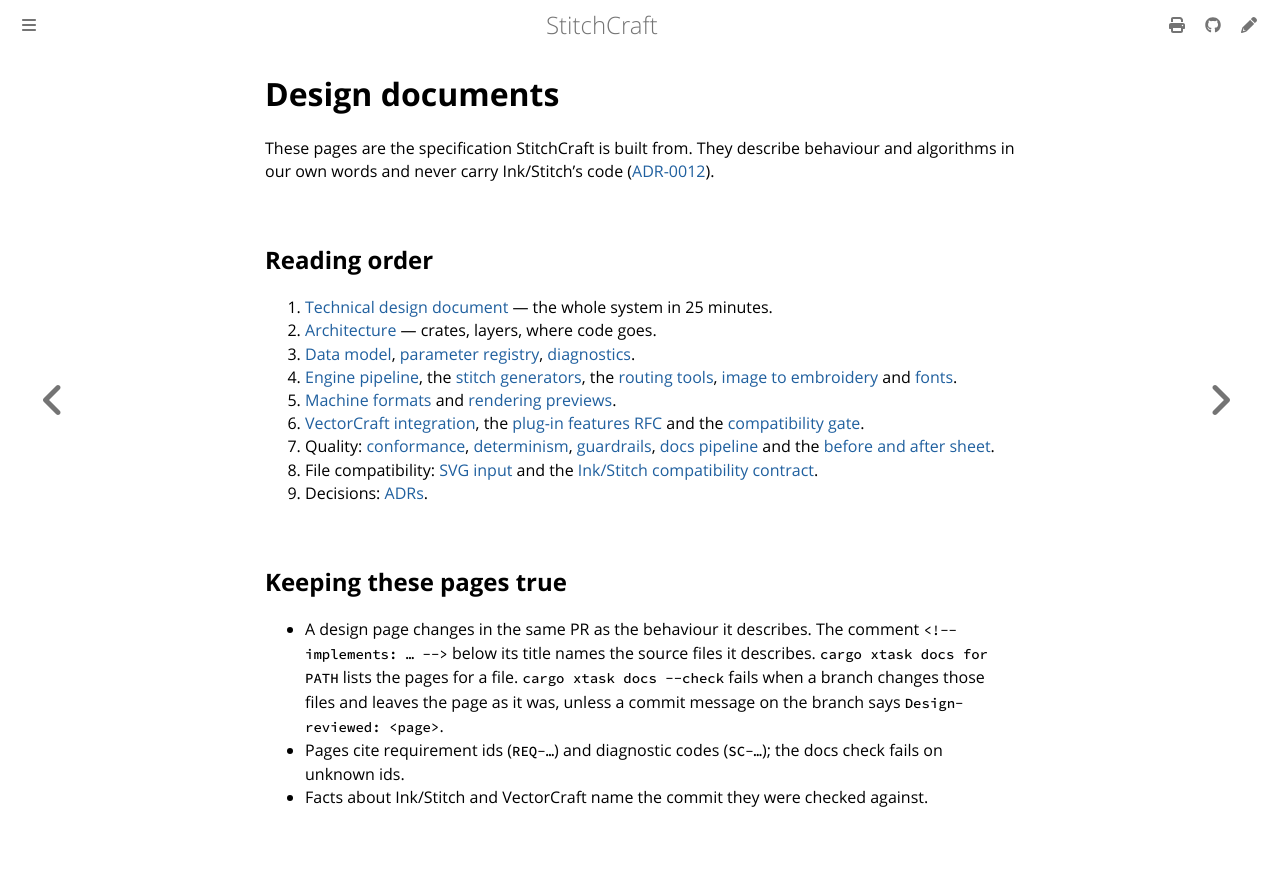

repository: KaboomFox/stitchcraft · page: dev/design/index.html · generator: mdbook

# Design documents

These pages are the specification StitchCraft is built from. They describe behaviour and algorithms in
our own words and never carry Ink/Stitch's code ([ADR-0012](adr/0012-read-dont-copy.md)).

## Reading order

1. [Technical design document](tdd.md) — the whole system in 25 minutes.
2. [Architecture](architecture.md) — crates, layers, where code goes.
3. [Data model](data-model.md), [parameter registry](params.md), [diagnostics](diagnostics.md).
4. [Engine pipeline](engine-pipeline.md), the [stitch generators](algorithms/), the
   [routing tools](routing.md), [image to embroidery](image-to-embroidery.md) and [fonts](fonts.md).
5. [Machine formats](formats.md) and [rendering previews](rendering.md).
6. [VectorCraft integration](vectorcraft-integration.md), the [plug-in features RFC](rfc-vectorcraft-abi-v2.md)
   and the [compatibility gate](compatibility-gate.md).
7. Quality: [conformance](conformance.md), [determinism](determinism.md), [guardrails](guardrails.md),
   [docs pipeline](docs-pipeline.md) and the [before and after sheet](before-after-sheet.md).
8. File compatibility: [SVG input](svg-input.md) and the
   [Ink/Stitch compatibility contract](inkstitch-compat-contract.md).
9. Decisions: [ADRs](adr/).

## Keeping these pages true

- A design page changes in the same PR as the behaviour it describes. The comment
  `<!-- implements: … -->` below its title names the source files it describes. `cargo xtask docs for PATH` lists the
  pages for a file. `cargo xtask docs --check` fails when a branch changes those files and leaves the
  page as it was, unless a commit message on the branch says `Design-reviewed: <page>`.
- Pages cite requirement ids (`REQ-…`) and diagnostic codes (`SC-…`); the docs check fails on unknown ids.
- Facts about Ink/Stitch and VectorCraft name the commit they were checked against.
